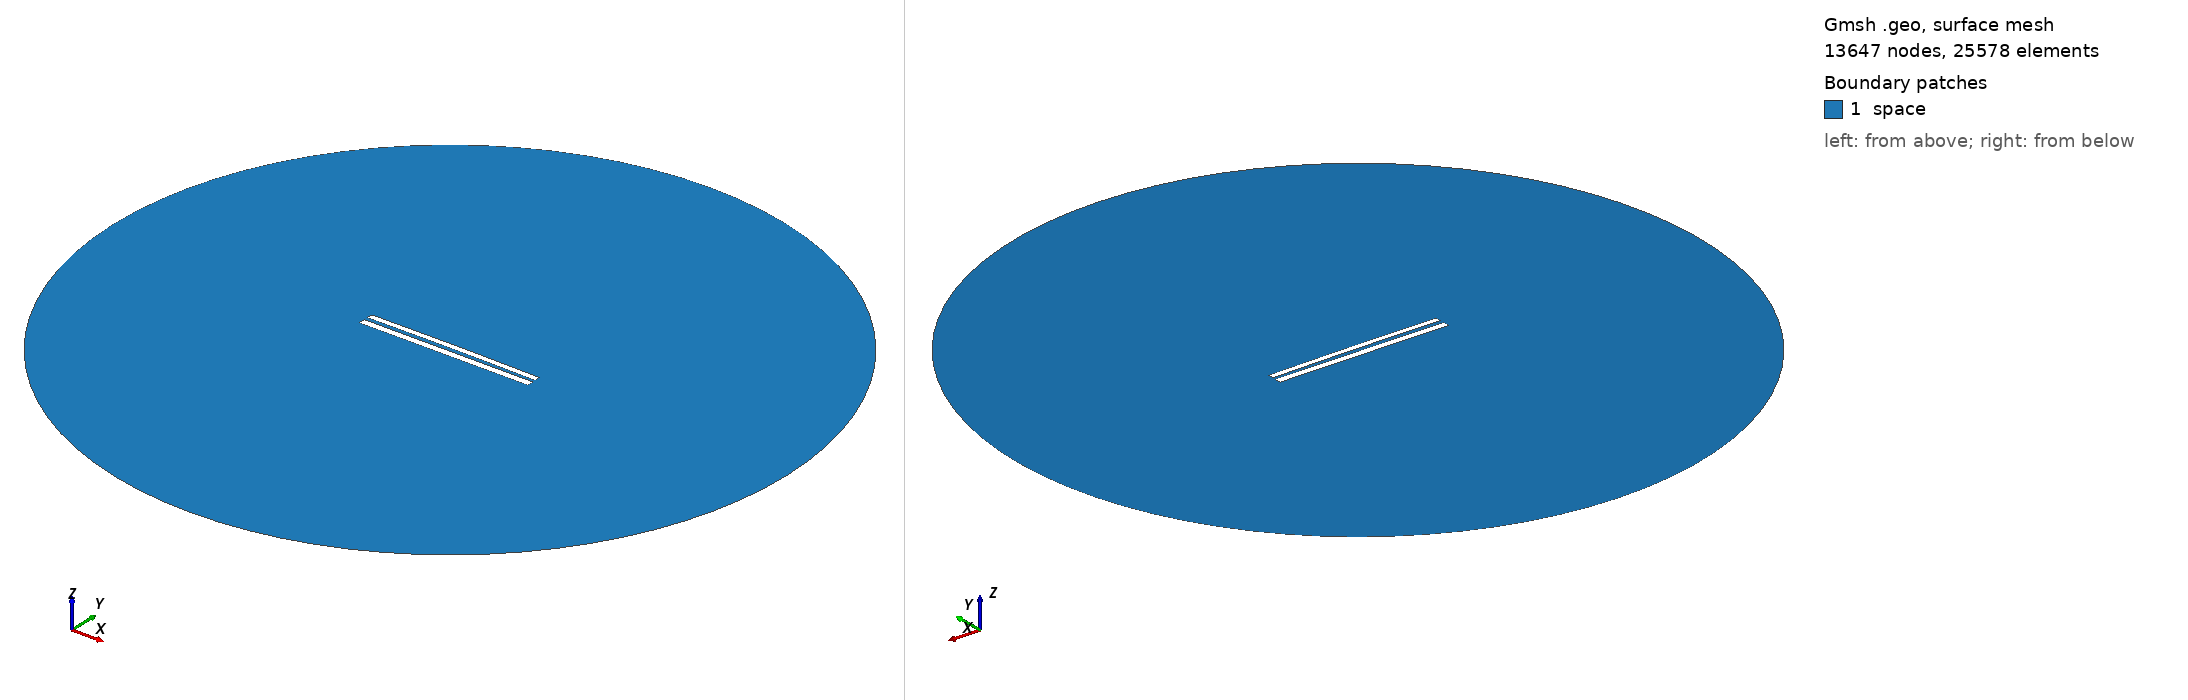

Gmsh geometry script, surface-meshed: 13647 nodes, 25578 surface elements. Boundary patches (legend numbers): 1 space. Left view from above one corner, right view from below the opposite corner. Legend entries are the model's physical surfaces. The drawing asked Gmsh for element sizes between 1% and 20% of the model's largest extent; the script's own settings can give other sizes.

=== 8238.geo (drawn) ===
//---------------------------------------
// Geometry kernel
//---------------------------------------

SetFactory("OpenCASCADE");



//---------------------------------------
// Parameters of the geometry
//---------------------------------------

// Overetch of the upper plate
overetch = 0.25;

// Distance between the plates
distance = 2.25;

// Discretization over the x axis (for the deformation)
nx = 50; 

// Length of the plate
L = 100 - overetch; 

// Number of modes
n = 4; 

// 1st mode coefficient
coeff(1) = -0.15;
beta(1) = 0.596864 * 3.1415926535 / L;

// 2nd mode coefficient
coeff(2) = 0.15;
beta(2) = 1.49418 * 3.1415926535 / L;

// 3rd mode coefficient
coeff(3) = 0.0;
beta(3) = 2.50025 * 3.1415926535 / L;

// 4th mode coefficient
coeff(4) = 0.0;
beta(4) = 3.49999 * 3.1415926535 / L;



//---------------------------------------
// Upper plate (deformed rectangle)
//---------------------------------------

// Coordiantes of the upper plate
xmin = -50;
xmax = 50 - overetch;

// Height of the upper plate
yheight = 4 - 2 * overetch;

// Indexes of the points
UpperID[] = {};
LowerID[] = {};
LeftID[] = {};
RightID[] = {};

// Point index
p = 1;

// Horizontal edges
For i In {1:nx}
    x = xmin + (i-1)*(xmax - xmin)/(nx-1);

    y_bottom = distance / 2 + overetch;
    For j In {1:n}
        C = (Cosh(beta(j)*L) + Cos(beta(j)*L)) / (Sinh(beta(j)*L) + Sin(beta(j)*L));
        y_bottom  = y_bottom + coeff(j) * (Cosh(beta(j)*(x+50)) - Cos(beta(j)*(x+50)) - C * (Sinh(beta(j)*(x+50)) - Sin(beta(j)*(x+50))));
    EndFor

    y_top = y_bottom + yheight;

    Point(p) = {x, y_top, 0, 1.0};
    UpperID[i] = p;
    p = p + 1;

    Point(p) = {x, y_bottom, 0, 1.0};
    LowerID[i] = p;
    p = p + 1;
EndFor

// Create point lists
UpperPts[] = {}; LowerPts[] = {};
For i In {1:nx}
  UpperPts[] += {UpperID[i]};
  LowerPts[] += {LowerID[i]};
EndFor

// Build splines
Spline(1) = {UpperPts[]};
Spline(2) = {LowerPts[]};
Line(3) = {LowerPts[nx-1], UpperPts[nx-1]};
Line(4) = {LowerPts[0], UpperPts[0]};

// Build the plane surface
Curve Loop(1) = {2, 3, -1, -4};
Plane Surface(1) = {1};



//---------------------------------------
// Lower plate (rectangle)
//---------------------------------------

// Vertices
Point(1001) = {-50, -1, 0, 1.0};
Point(1002) = { 50, -1, 0, 1.0};
Point(1003) = { 50,  -5, 0, 1.0};
Point(1004) = {-50,  -5, 0, 1.0};

// Edges
Line(5) = {1001, 1002};
Line(6) = {1002, 1003};
Line(7) = {1003, 1004};
Line(8) = {1004, 1001};

// Plane surface
Line Loop(2) = {5, 6, 7, 8};
Plane Surface(2) = {2}; 



//---------------------------------------
// Outer (fictious) boundary
//---------------------------------------

// Points
Point(1005) = {0, 0, 0};       // Center
Point(1006) = {200, 0, 0};     // Start point
Point(1007) = {0, 200, 0};     // 90 degrees
Point(1008) = {-200, 0, 0};    // 180 degrees
Point(1009) = {0, -200, 0};    // 270 degrees

// Circle arcs (each needs start, center, end)
Circle(9) = {1006, 1005, 1007};
Circle(10) = {1007, 1005, 1008};
Circle(11) = {1008, 1005, 1009};
Circle(12) = {1009, 1005, 1006};

// Plane surface for the entire domain
Curve Loop(3) = {9, 10, 11, 12};
Surface(3) = {3};

// Subtract the plates from the whole domain to obtain the actual domain where we want to solve the equations
BooleanDifference{ Surface{3}; Delete; }{ Surface{1}; Surface{2}; Delete; }




//---------------------------------------
// Transfinite Lines/Curves
//---------------------------------------

// Set the number of points on the boundaries
r = 7;

// Plates
Transfinite Curve {1, 2} = 50*r Using Progression 1;
Transfinite Curve {3, 4} = 2*r Using Progression 1;
Transfinite Line {5, 7} = 50*r Using Progression 1;
Transfinite Line {6, 8} = 2*r Using Progression 1;

// Outer boundary
Transfinite Line {9, 10, 11, 12} = 20 Using Progression 1;



//---------------------------------------
// Physical groups
//---------------------------------------                

// Physical curves (boundaries)
Physical Line("force_segment", 10) = {2};
Physical Line("upper_plate", 11) = {1, 3, 4};
Physical Line("lower_plate", 12) = {5, 6, 7, 8};
Physical Line("boundary", 20) = {9, 10, 11, 12};

// Physical Surfaces
Physical Surface("space", 30) = {3};



//---------------------------------------
// 6. Generate the Mesh
//---------------------------------------

// 2D mesh generation
Mesh 2;
